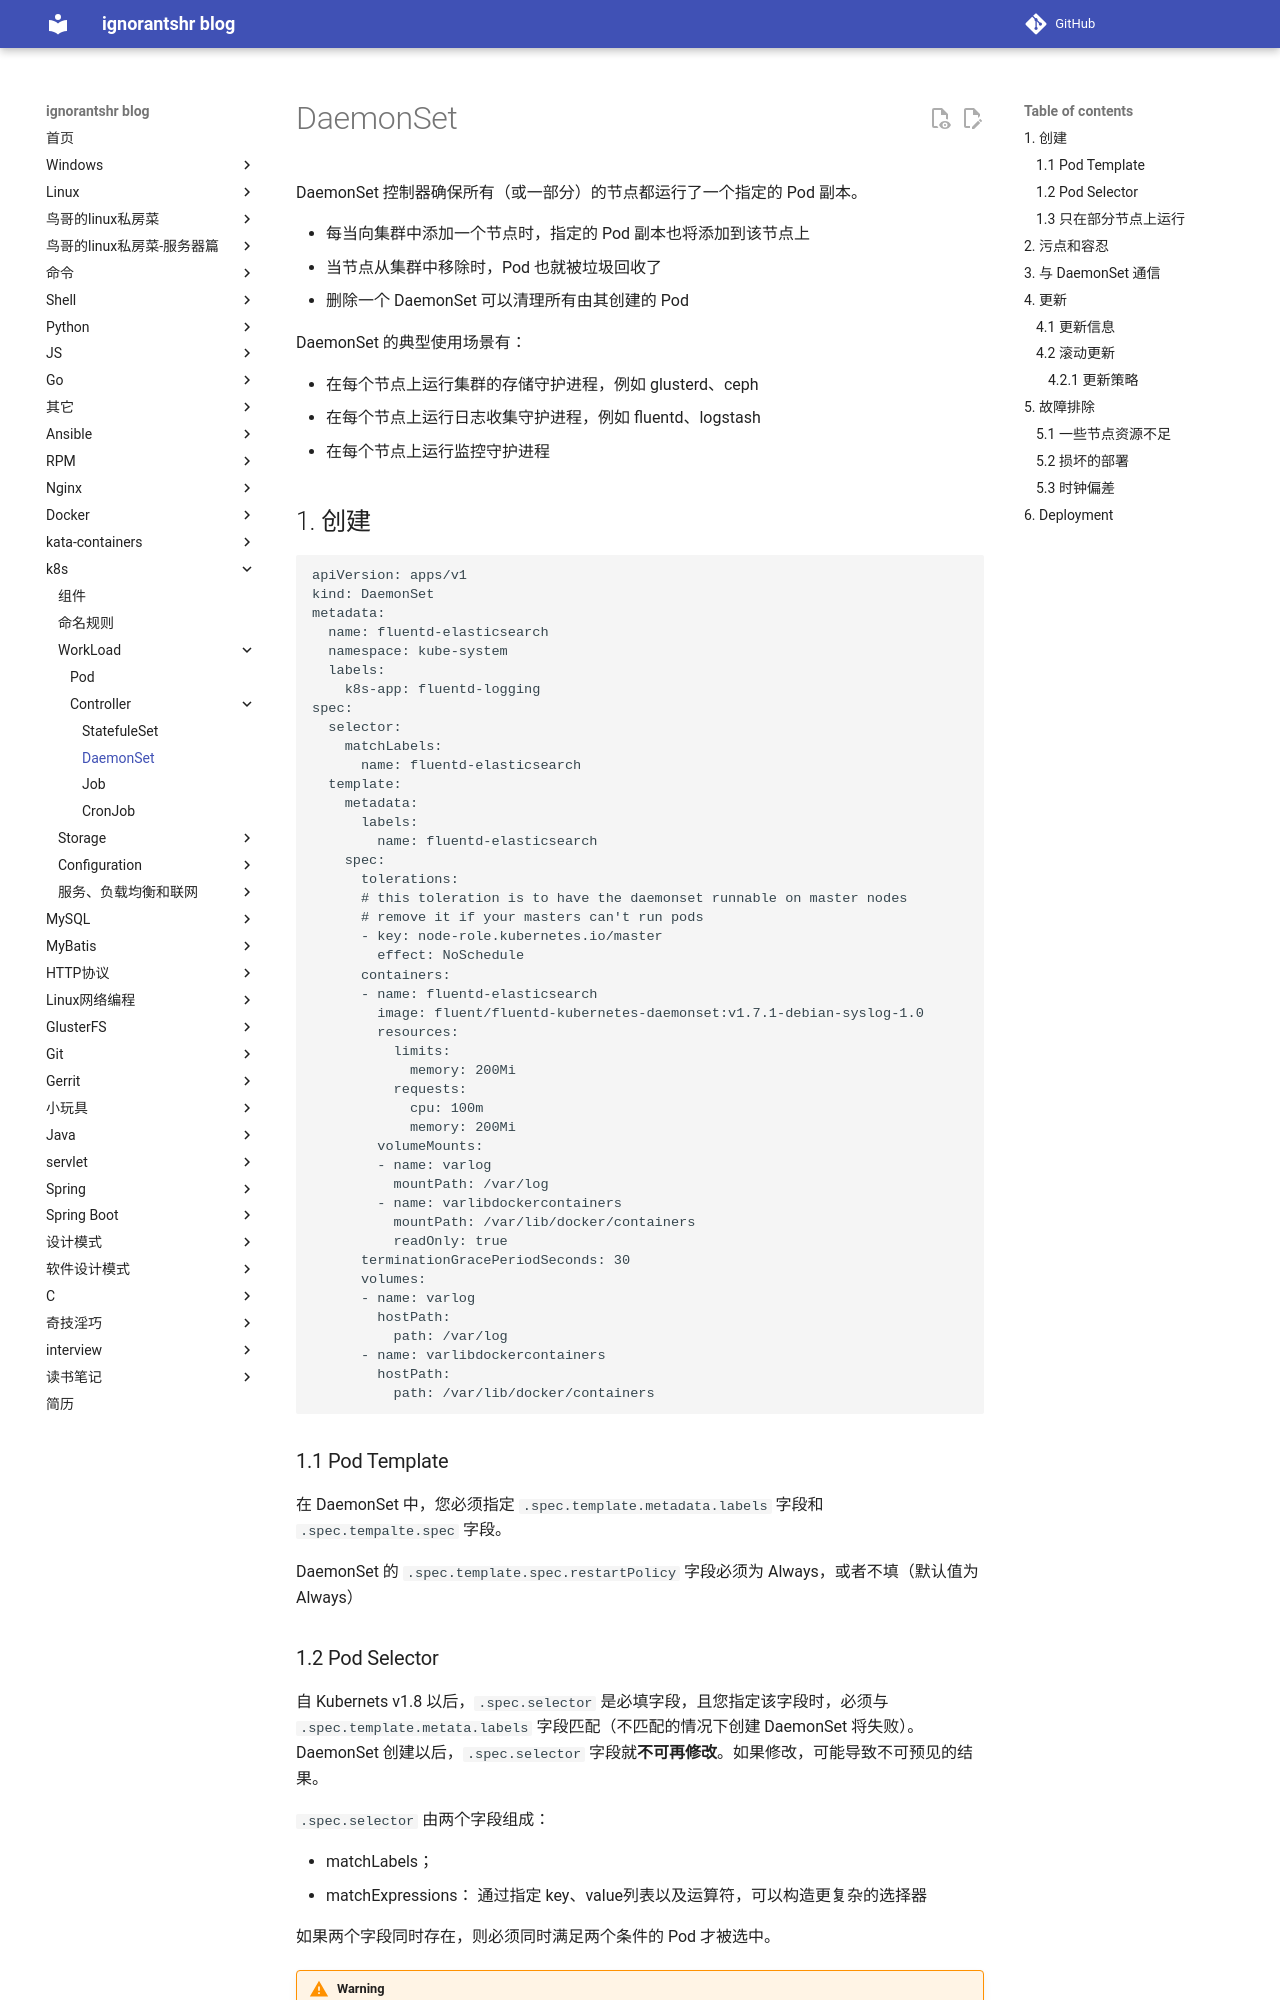

repository: ignorantshr/person-blog · page: k8s/workLoad/Controller/DaemonSet/index.html · generator: mkdocs

https://kuboard.cn/learning/k8s-intermediate/workload/wl-daemonset/

DaemonSet 控制器确保所有（或一部分）的节点都运行了一个指定的 Pod 副本。

- 每当向集群中添加一个节点时，指定的 Pod 副本也将添加到该节点上
- 当节点从集群中移除时，Pod 也就被垃圾回收了
- 删除一个 DaemonSet 可以清理所有由其创建的 Pod

DaemonSet 的典型使用场景有：

- 在每个节点上运行集群的存储守护进程，例如 glusterd、ceph
- 在每个节点上运行日志收集守护进程，例如 fluentd、logstash
- 在每个节点上运行监控守护进程

## 创建

```yml
apiVersion: apps/v1
kind: DaemonSet
metadata:
  name: fluentd-elasticsearch
  namespace: kube-system
  labels:
    k8s-app: fluentd-logging
spec:
  selector:
    matchLabels:
      name: fluentd-elasticsearch
  template:
    metadata:
      labels:
        name: fluentd-elasticsearch
    spec:
      tolerations:
      # this toleration is to have the daemonset runnable on master nodes
      # remove it if your masters can't run pods
      - key: node-role.kubernetes.io/master
        effect: NoSchedule
      containers:
      - name: fluentd-elasticsearch
        image: fluent/fluentd-kubernetes-daemonset:v1.7.1-debian-syslog-1.0
        resources:
          limits:
            memory: 200Mi
          requests:
            cpu: 100m
            memory: 200Mi
        volumeMounts:
        - name: varlog
          mountPath: /var/log
        - name: varlibdockercontainers
          mountPath: /var/lib/docker/containers
          readOnly: true
      terminationGracePeriodSeconds: 30
      volumes:
      - name: varlog
        hostPath:
          path: /var/log
      - name: varlibdockercontainers
        hostPath:
          path: /var/lib/docker/containers
```

### Pod Template

在 DaemonSet 中，您必须指定 `.spec.template.metadata.labels` 字段和 `.spec.tempalte.spec` 字段。

DaemonSet 的 `.spec.template.spec.restartPolicy` 字段必须为 Always，或者不填（默认值为 Always）

### Pod Selector

自 Kubernets v1.8 以后，`.spec.selector` 是必填字段，且您指定该字段时，必须与 `.spec.template.metata.labels` 字段匹配（不匹配的情况下创建 DaemonSet 将失败）。DaemonSet 创建以后，`.spec.selector` 字段就**不可再修改**。如果修改，可能导致不可预见的结果。

`.spec.selector` 由两个字段组成：

- matchLabels；
- matchExpressions： 通过指定 key、value列表以及运算符，可以构造更复杂的选择器

如果两个字段同时存在，则必须同时满足两个条件的 Pod 才被选中。

!!! warning
	任何情况下，您不能以任何方式创建符合 DaemonSet 的 `.spec.selector` 选择器的 Pod。否则 DaemonSet Controller 会认为这些 Pod 是由它创建的。这将导致不可预期的行为出现。实际上，**不推荐任何单独创建的 pod 的方式**。
